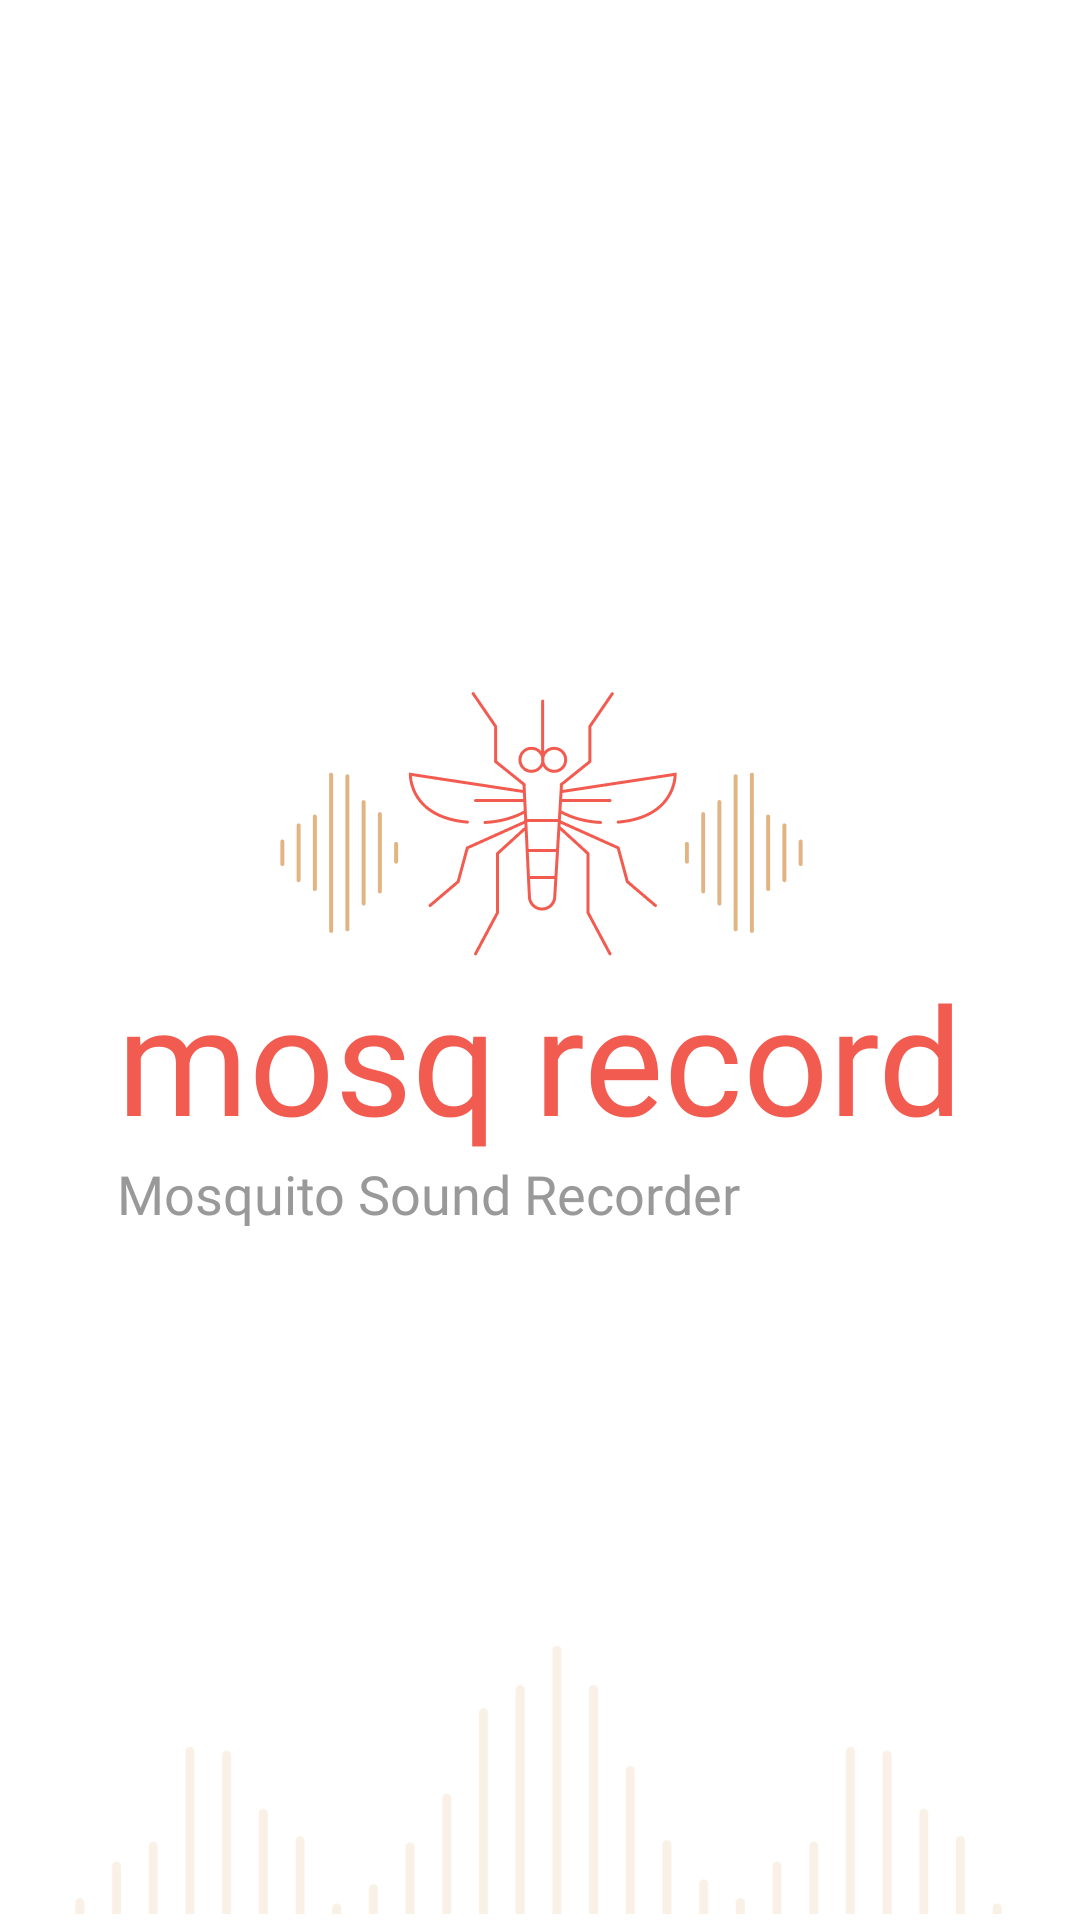

Layout XML and referenced resources for this Android screen:
<!-- AndroidManifest.xml: application theme Theme.Vbs_recorder -->
<!-- res/layout/activity_boarding.xml -->
<?xml version="1.0" encoding="utf-8"?>
<androidx.constraintlayout.widget.ConstraintLayout xmlns:android="http://schemas.android.com/apk/res/android"
    xmlns:app="http://schemas.android.com/apk/res-auto"
    xmlns:tools="http://schemas.android.com/tools"
    android:id="@+id/main"
    android:layout_width="match_parent"
    android:layout_height="match_parent"
    tools:context=".activities.BoardingActivity">

    <LinearLayout
        app:layout_constraintTop_toTopOf="parent"
        app:layout_constraintBottom_toBottomOf="parent"
        app:layout_constraintStart_toStartOf="parent"
        app:layout_constraintEnd_toEndOf="parent"
        android:orientation="vertical"
        android:layout_width="wrap_content"
        android:layout_height="wrap_content">

        <ImageView
            android:layout_gravity="center"
            android:src="@mipmap/logo"
            android:layout_width="wrap_content"
            android:layout_height="wrap_content">

        </ImageView>
        <TextView
            android:layout_gravity="center"
            android:text="@string/app_name"
            android:textSize="50dp"
            android:textColor="@color/colorPrimary"
            android:fontFamily="@font/ibm_plex_sans_thai_bold"
            android:layout_width="wrap_content"
            android:layout_height="wrap_content" />

        <TextView
            android:id="@+id/textView"
            android:layout_width="wrap_content"
            android:layout_height="wrap_content"
            android:text="@string/app_full_name"
            android:textSize="18dp"
            android:textColor="@color/colorGray"
            android:fontFamily="@font/ibm_plex_sans_thai_semi_bold" />

    </LinearLayout>

    <ImageView
        app:layout_constraintBottom_toBottomOf="parent"
        android:src="@mipmap/sound"
        android:layout_width="match_parent"
        android:layout_height="wrap_content"/>



</androidx.constraintlayout.widget.ConstraintLayout>
<!-- resources referenced by this layout -->
<resources>
  <color name="colorGray">#999999</color>
  <color name="colorPrimary">#F25B50</color>
  <!-- mipmap logo: png bitmap (mipmap-hdpi, 6683 bytes) -->
  <!-- mipmap sound: png bitmap (mipmap-hdpi, 2147 bytes) -->
  <string name="app_full_name">Mosquito Sound Recorder</string>
  <string name="app_name">mosq record</string>
  <style name="Theme.Vbs_recorder" parent="Base.Theme.Vbs_recorder" />
  <style name="Base.Theme.Vbs_recorder" parent="Theme.Material3.Light.NoActionBar">
          
          <item name="colorPrimary">@color/md_theme_light_primary</item>
          <item name="colorOnPrimary">@color/md_theme_light_onPrimary</item>
  
          <item name="colorPrimaryContainer">@color/md_theme_light_primaryContainer</item>
          <item name="colorOnPrimaryContainer">@color/md_theme_light_onPrimaryContainer</item>
  
          <item name="colorError">@color/md_theme_light_error</item>
          <item name="colorOnError">@color/md_theme_light_onError</item>
  
          <item name="colorErrorContainer">@color/md_theme_light_errorContainer</item>
          <item name="colorOnErrorContainer">@color/md_theme_light_onErrorContainer</item>
  
          <item name="colorOnBackground">@color/md_theme_light_background</item>
          <item name="colorOnPrimarySurface">@color/md_theme_light_onSurface</item>
  
          <item name="colorSurface">@color/md_theme_light_background</item>
          <item name="colorOnSurface">@color/md_theme_light_onSurface</item>
  
          <item name="colorSurfaceVariant">@color/md_theme_light_surfaceVariant</item>
          <item name="colorOnSurfaceVariant">@color/md_theme_light_surfaceVariant</item>
  
          <item name="android:windowBackground">@color/md_theme_light_windows_background</item>
  
          <item name="popupMenuBackground">@color/md_theme_light_popup_background</item>
      </style>
  <color name="md_theme_light_primary">#F25B50</color>
  <color name="md_theme_light_onPrimary">#FFFFFF</color>
  <color name="md_theme_light_primaryContainer">#332D41</color>
  <color name="md_theme_light_onPrimaryContainer">#FFFFFF</color>
  <color name="md_theme_light_error">#B3261E</color>
  <color name="md_theme_light_onError">#FFFFFF</color>
  <color name="md_theme_light_errorContainer">#F9DEDC</color>
  <color name="md_theme_light_onErrorContainer">#410E0B</color>
  <color name="md_theme_light_background">#FFFFFF</color>
  <color name="md_theme_light_onSurface">#1C1B1F</color>
  <color name="md_theme_light_surfaceVariant">#E7E0EC</color>
  <color name="md_theme_light_windows_background">#FFFFFF</color>
  <color name="md_theme_light_popup_background">#FFFFFF</color>
</resources>
